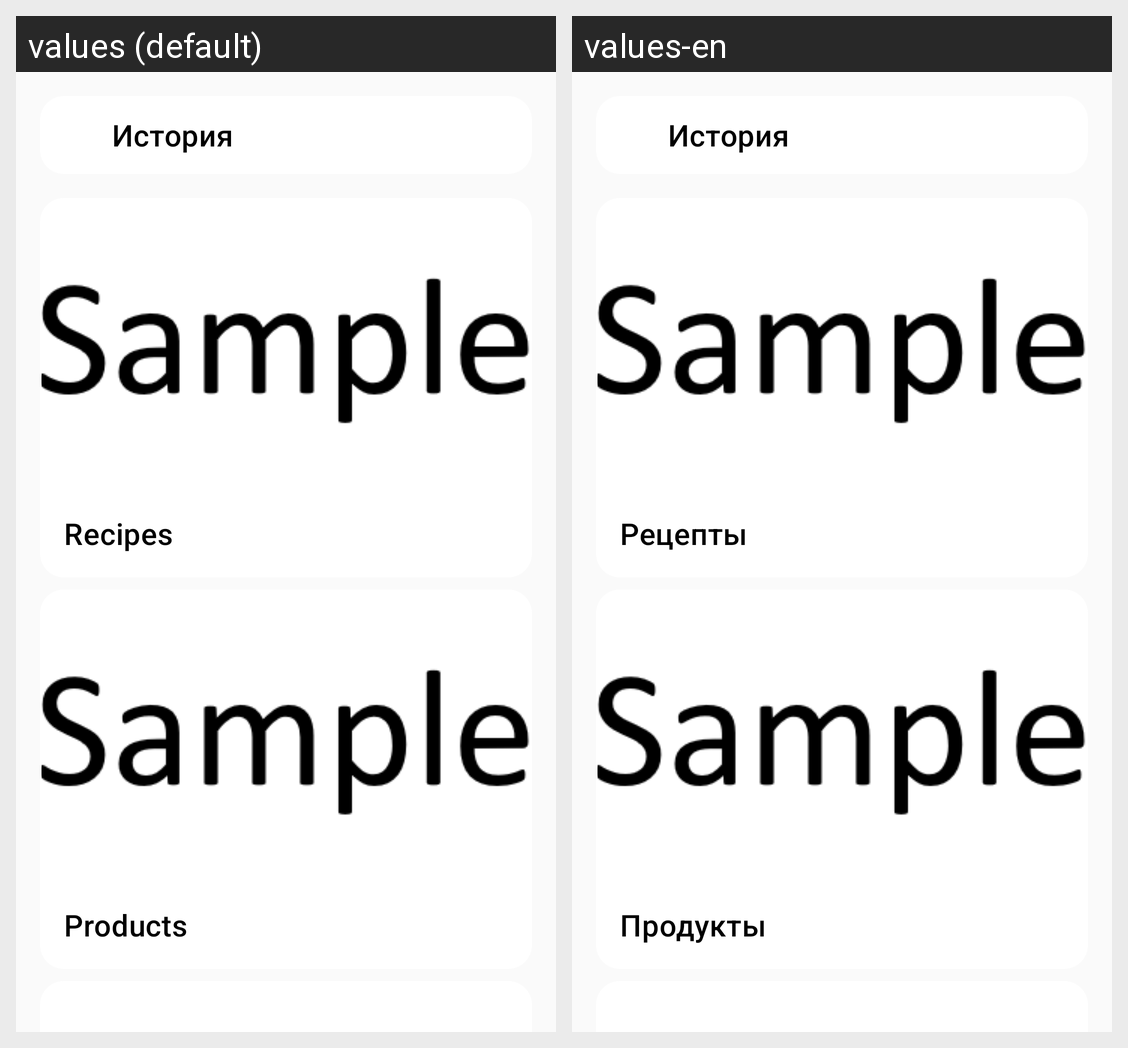

This grid shows one Android layout under two languages. Give, for every string resource on the screen, its name, the default text and each shown locale's text.
Android screen res/layout/fragment_main.xml rendered under 2 locales, left to right: values (default), values-en. Device: Nexus 5 (rendered at 1080×1920; each locale shown at half size, 540×960, under a caption strip naming it); theme DefaultAppTheme.
Strings drawn on this screen, with the default value and each locale's value (text and hints the layout hard-codes, and strings that could not be matched under every locale, appear in the picture but are not listed):

recipe
  values: Recipes
  values-en: Рецепты

products
  values: Products
  values-en: Продукты
